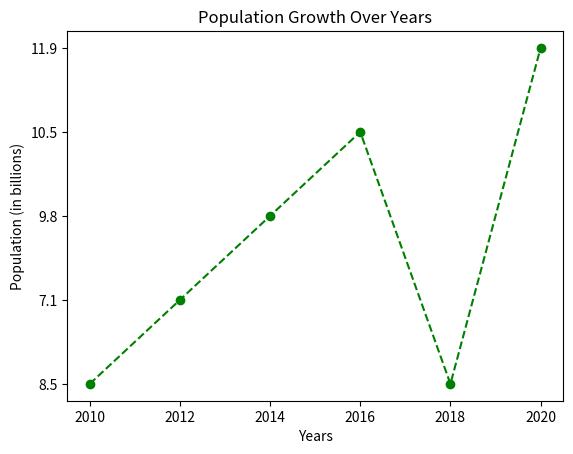

The matplotlib source for this figure:
import matplotlib.pyplot as plt

years = ["2010", "2012", "2014", "2016", "2018", "2020"]
population = ["8.5", "7.1", "9.8", "10.5", "8.5", "11.9"]

plt.plot(years, population, marker = "o", linestyle = "--", color = "green")
plt.xlabel("Years")
plt.ylabel("Population (in billions)")
plt.title("Population Growth Over Years")
plt.show()
